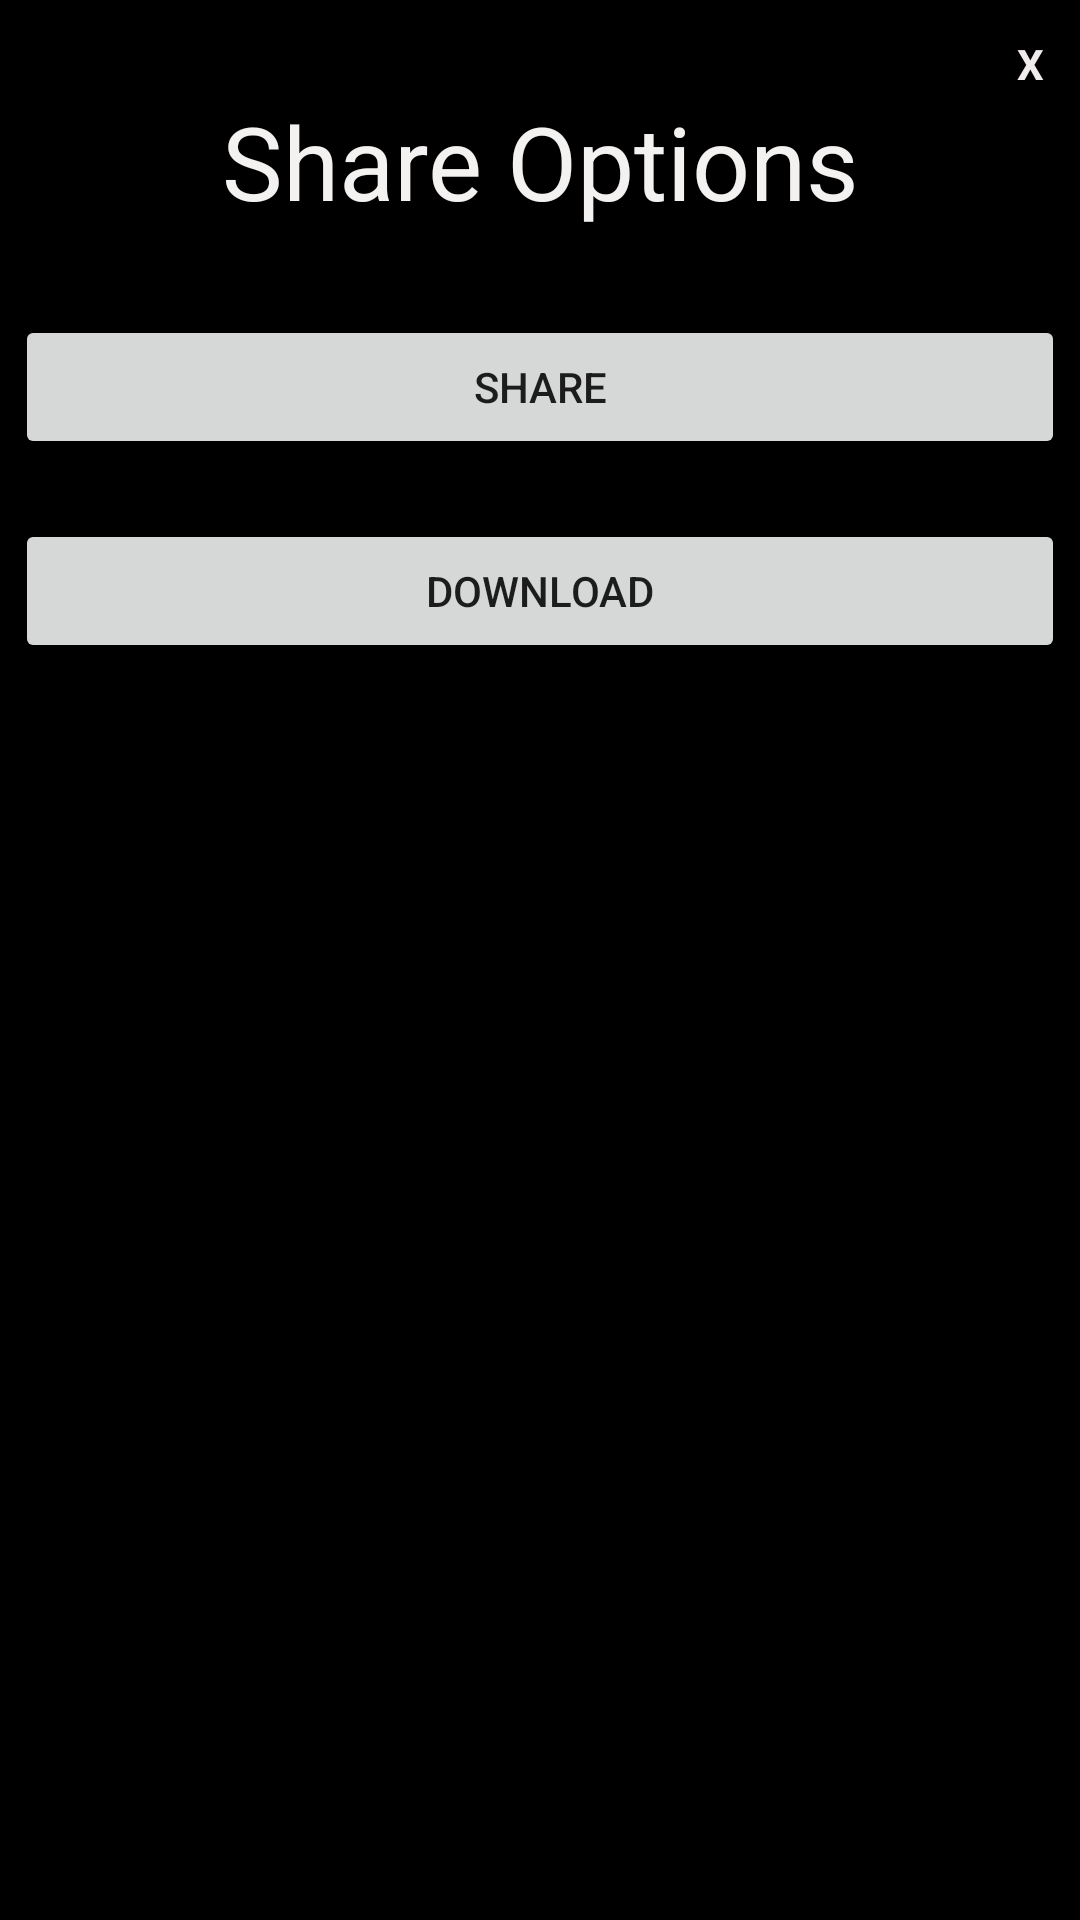

Write the Android layout XML for this screen, with the resource values it uses.
<!-- AndroidManifest.xml: application theme Theme.SpotifyWrappedButGoated -->
<!-- res/layout/share_pop_up.xml -->
<?xml version="1.0" encoding="utf-8"?>
<LinearLayout xmlns:android="http://schemas.android.com/apk/res/android"
    xmlns:tools="http://schemas.android.com/tools"
    android:orientation="vertical"
    android:layout_width="300dp"
    android:layout_height="275dp"
    android:background="@color/black"
    android:padding="5dp"
    android:layout_gravity="center">


    <Button
        android:id="@+id/button2"
        android:layout_width="match_parent"
        android:layout_height="wrap_content"
        android:text="Share"
        android:translationY="100dp" />

    <Button
        android:id="@+id/button3"
        android:layout_width="match_parent"
        android:layout_height="wrap_content"
        android:text="Download"
        android:translationY="120dp" />

    <TextView
        android:id="@+id/textView5"
        android:layout_width="match_parent"
        android:layout_height="wrap_content"
        android:text="Share Options"
        android:textAlignment="center"
        android:textColor="#F4F1F1"
        android:textSize="34sp"
        android:translationY="-70dp" />

    <TextView
        android:id="@+id/txtclose"
        android:layout_width="23dp"
        android:layout_height="30dp"
        android:layout_gravity="end"
        android:gravity="center"
        android:text="X"
        android:textColor="#F1ECEC"
        android:textStyle="bold"
        android:translationY="-140dp"
        tools:text="X" />
</LinearLayout>
<!-- resources referenced by this layout -->
<resources>
  <color name="black">#FF000000</color>
  <style name="Theme.SpotifyWrappedButGoated" parent="Theme.MaterialComponents.DayNight.DarkActionBar">
          
          <item name="colorPrimary">@color/purple_500</item>
          <item name="colorPrimaryVariant">@color/purple_700</item>
          <item name="colorOnPrimary">@color/white</item>
          
          <item name="colorSecondary">@color/teal_200</item>
          <item name="colorSecondaryVariant">@color/teal_700</item>
          <item name="colorOnSecondary">@color/black</item>
          
          <item name="android:statusBarColor">?attr/colorPrimaryVariant</item>
          
      </style>
  <color name="purple_500">#FF6200EE</color>
  <color name="purple_700">#FF3700B3</color>
  <color name="white">#FFFFFFFF</color>
  <color name="teal_200">#FF03DAC5</color>
  <color name="teal_700">#FF018786</color>
</resources>
